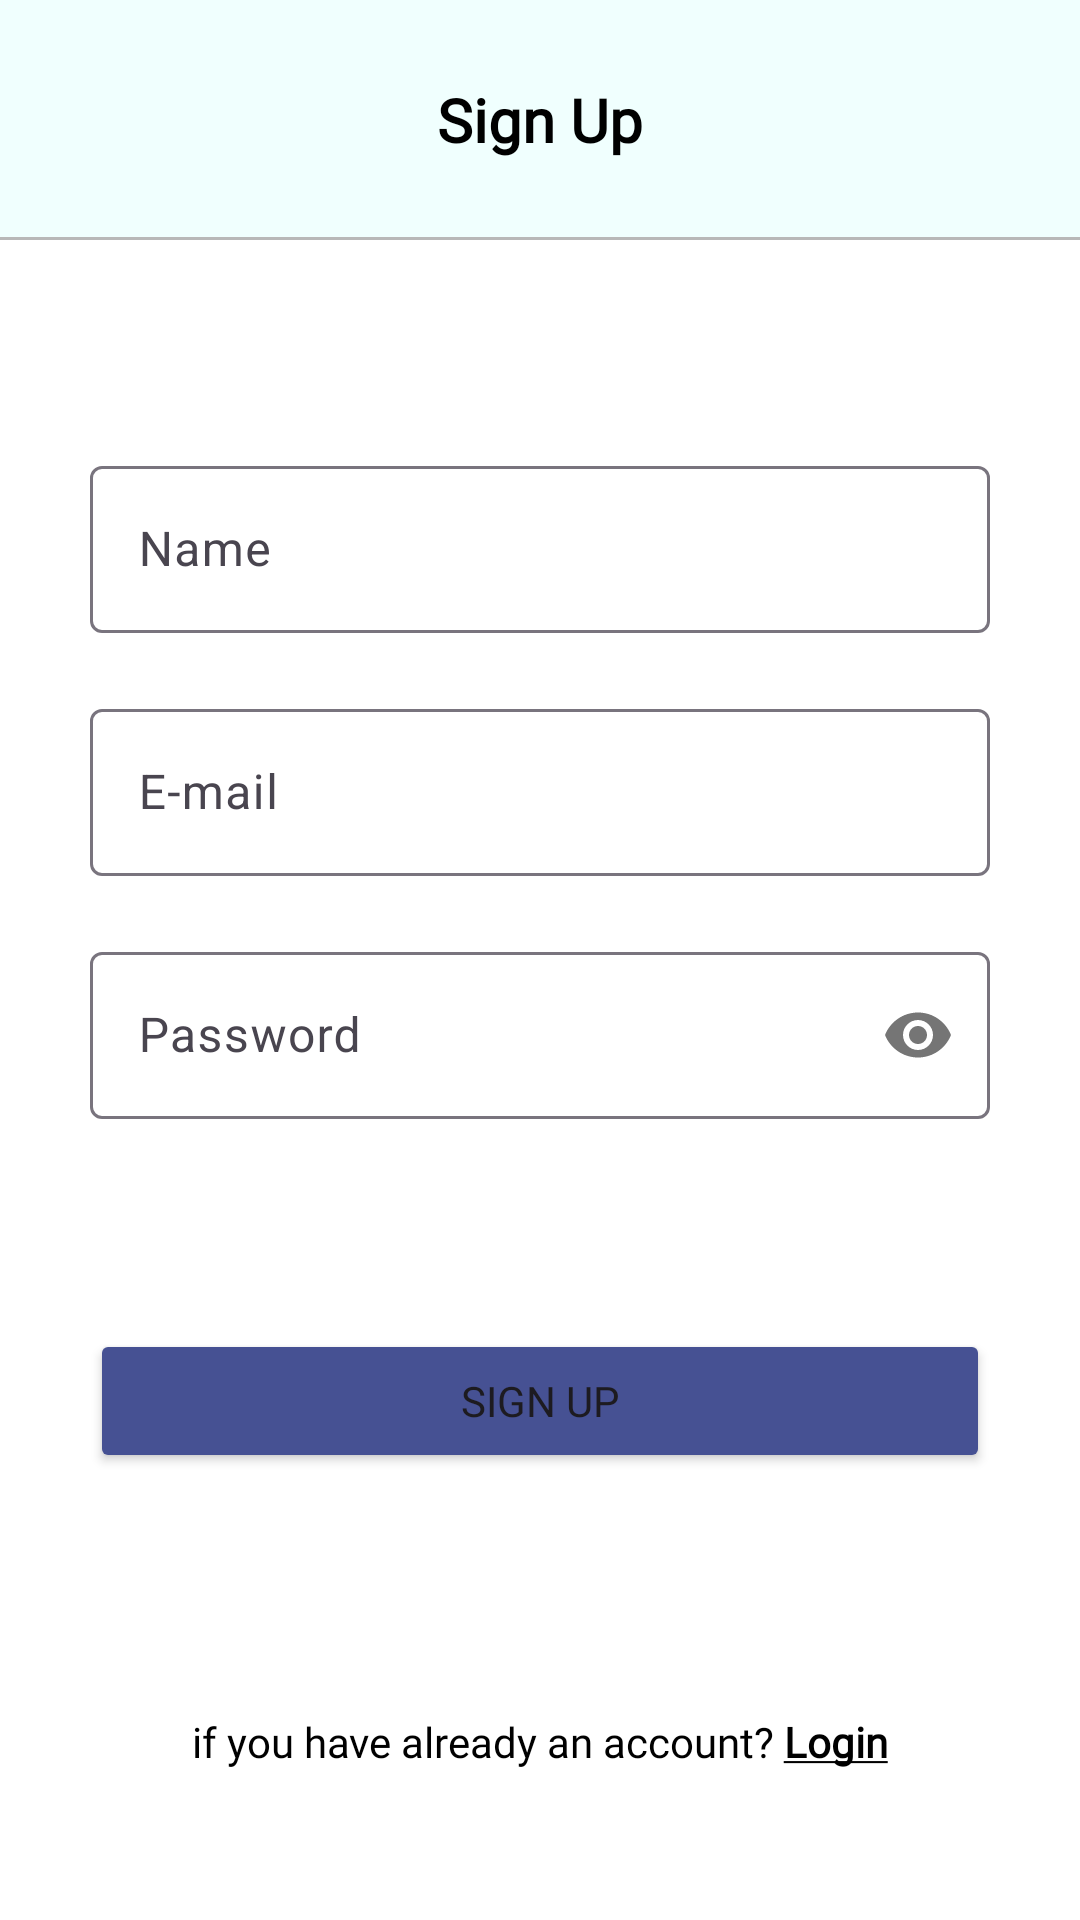

This screen was rendered from an Android layout file. Write that file and the resources it references.
<!-- AndroidManifest.xml: application theme Theme.Chat -->
<!-- res/layout/activity_signup.xml -->
<?xml version="1.0" encoding="utf-8"?>
<RelativeLayout xmlns:android="http://schemas.android.com/apk/res/android"
    xmlns:app="http://schemas.android.com/apk/res-auto"
    xmlns:tools="http://schemas.android.com/tools"
    android:layout_width="match_parent"
    android:layout_height="match_parent"
    android:background="@color/white"
    tools:context=".activity.SignUpActivity">

    <ProgressBar
        android:id="@+id/pb"
        android:layout_width="wrap_content"
        android:layout_height="wrap_content"
        android:visibility="gone"
        android:layout_centerInParent="true" />

    <RelativeLayout
        android:id="@+id/relativeLayout"
        android:layout_width="match_parent"
        android:layout_height="@dimen/_80dp"
        android:background="@color/cyn"
        app:layout_constraintEnd_toEndOf="parent"
        app:layout_constraintStart_toStartOf="parent"
        app:layout_constraintTop_toTopOf="parent">

        <TextView
            android:layout_width="wrap_content"
            android:layout_height="wrap_content"
            android:layout_centerInParent="true"
            android:layout_marginStart="@dimen/_18dp"
            android:fontFamily="@font/space_grotesk"
            android:text="@string/sign_up_"
            android:textStyle="bold"
            android:textColor="@color/black"
            android:textSize="@dimen/_20sp" />

        <View
            android:layout_width="match_parent"
            android:layout_height="@dimen/_1dp"
            android:layout_alignParentBottom="true"
            android:background="@color/view_bg" />

    </RelativeLayout>

    <com.google.android.material.textfield.TextInputLayout
        android:id="@+id/edt_name"
        android:layout_width="match_parent"
        android:layout_height="wrap_content"
        android:layout_marginHorizontal="@dimen/_30dp"
        android:layout_marginTop="@dimen/_150dp"
        android:fontFamily="@font/space_grotesk"
        android:hint="@string/name">

        <com.google.android.material.textfield.TextInputEditText
            android:layout_width="match_parent"
            android:layout_height="wrap_content"
            android:inputType="text" />

    </com.google.android.material.textfield.TextInputLayout>

    <com.google.android.material.textfield.TextInputLayout
        android:id="@+id/edt_email"
        android:layout_width="match_parent"
        android:layout_height="wrap_content"
        android:layout_marginHorizontal="30dp"
        android:layout_marginTop="@dimen/_20dp"
        android:fontFamily="@font/space_grotesk"
        android:layout_below="@+id/edt_name"
        android:hint="@string/e_mail">

        <com.google.android.material.textfield.TextInputEditText
            android:layout_width="match_parent"
            android:layout_height="wrap_content"
            android:inputType="textEmailAddress" />

    </com.google.android.material.textfield.TextInputLayout>

    <com.google.android.material.textfield.TextInputLayout
        android:id="@+id/edt_password"
        android:layout_width="match_parent"
        android:layout_height="wrap_content"
        android:layout_below="@+id/edt_email"
        android:layout_marginHorizontal="@dimen/_30dp"
        android:layout_marginTop="@dimen/_20dp"
        android:fontFamily="@font/space_grotesk"
        android:hint="@string/password"
        app:passwordToggleEnabled="true">

        <com.google.android.material.textfield.TextInputEditText
            android:layout_width="match_parent"
            android:layout_height="wrap_content"
            android:inputType="textPassword" />

    </com.google.android.material.textfield.TextInputLayout>

    <Button
        android:id="@+id/btn_signup"
        android:layout_width="match_parent"
        android:layout_marginHorizontal="@dimen/_30dp"
        android:layout_height="wrap_content"
        android:layout_below="@+id/edt_password"
        android:layout_marginTop="@dimen/_70dp"
        android:layout_centerHorizontal="true"
        android:backgroundTint="@color/log_sing_button"
        android:fontFamily="@font/space_grotesk"
        android:text="@string/sign_up_" />

    <TextView
        android:id="@+id/txt_jump_login"
        android:layout_width="wrap_content"
        android:layout_height="wrap_content"
        android:layout_alignParentBottom="true"
        android:layout_centerHorizontal="true"
        android:layout_marginBottom="@dimen/_50dp"
        android:fontFamily="@font/space_grotesk"
        android:text="@string/login_"
        android:textColor="@color/black" />

</RelativeLayout>
<!-- resources referenced by this layout -->
<resources>
  <color name="black">#FF000000</color>
  <color name="cyn">#F0FFFE</color>
  <color name="log_sing_button">#465193</color>
  <color name="view_bg">#B8B8B8</color>
  <color name="white">#FFFFFFFF</color>
  <dimen name="_150dp">150dp</dimen>
  <dimen name="_18dp">18dp</dimen>
  <dimen name="_1dp">1dp</dimen>
  <dimen name="_20dp">20dp</dimen>
  <dimen name="_20sp">20sp</dimen>
  <dimen name="_30dp">30dp</dimen>
  <dimen name="_50dp">50dp</dimen>
  <dimen name="_70dp">70dp</dimen>
  <dimen name="_80dp">80dp</dimen>
  <string name="e_mail">E-mail</string>
  <string name="login_">if you have already an account? <b><u>Login</u></b></string>
  <string name="name">Name</string>
  <string name="password">Password</string>
  <string name="sign_up_">Sign Up</string>
  <style name="Theme.Chat" parent="Base.Theme.Chat" />
  <style name="Base.Theme.Chat" parent="Theme.Material3.DayNight.NoActionBar">
          
          
          <item name="android:statusBarColor">@color/cyn</item>
          <item name="android:windowLightStatusBar">true</item>
      </style>
</resources>
